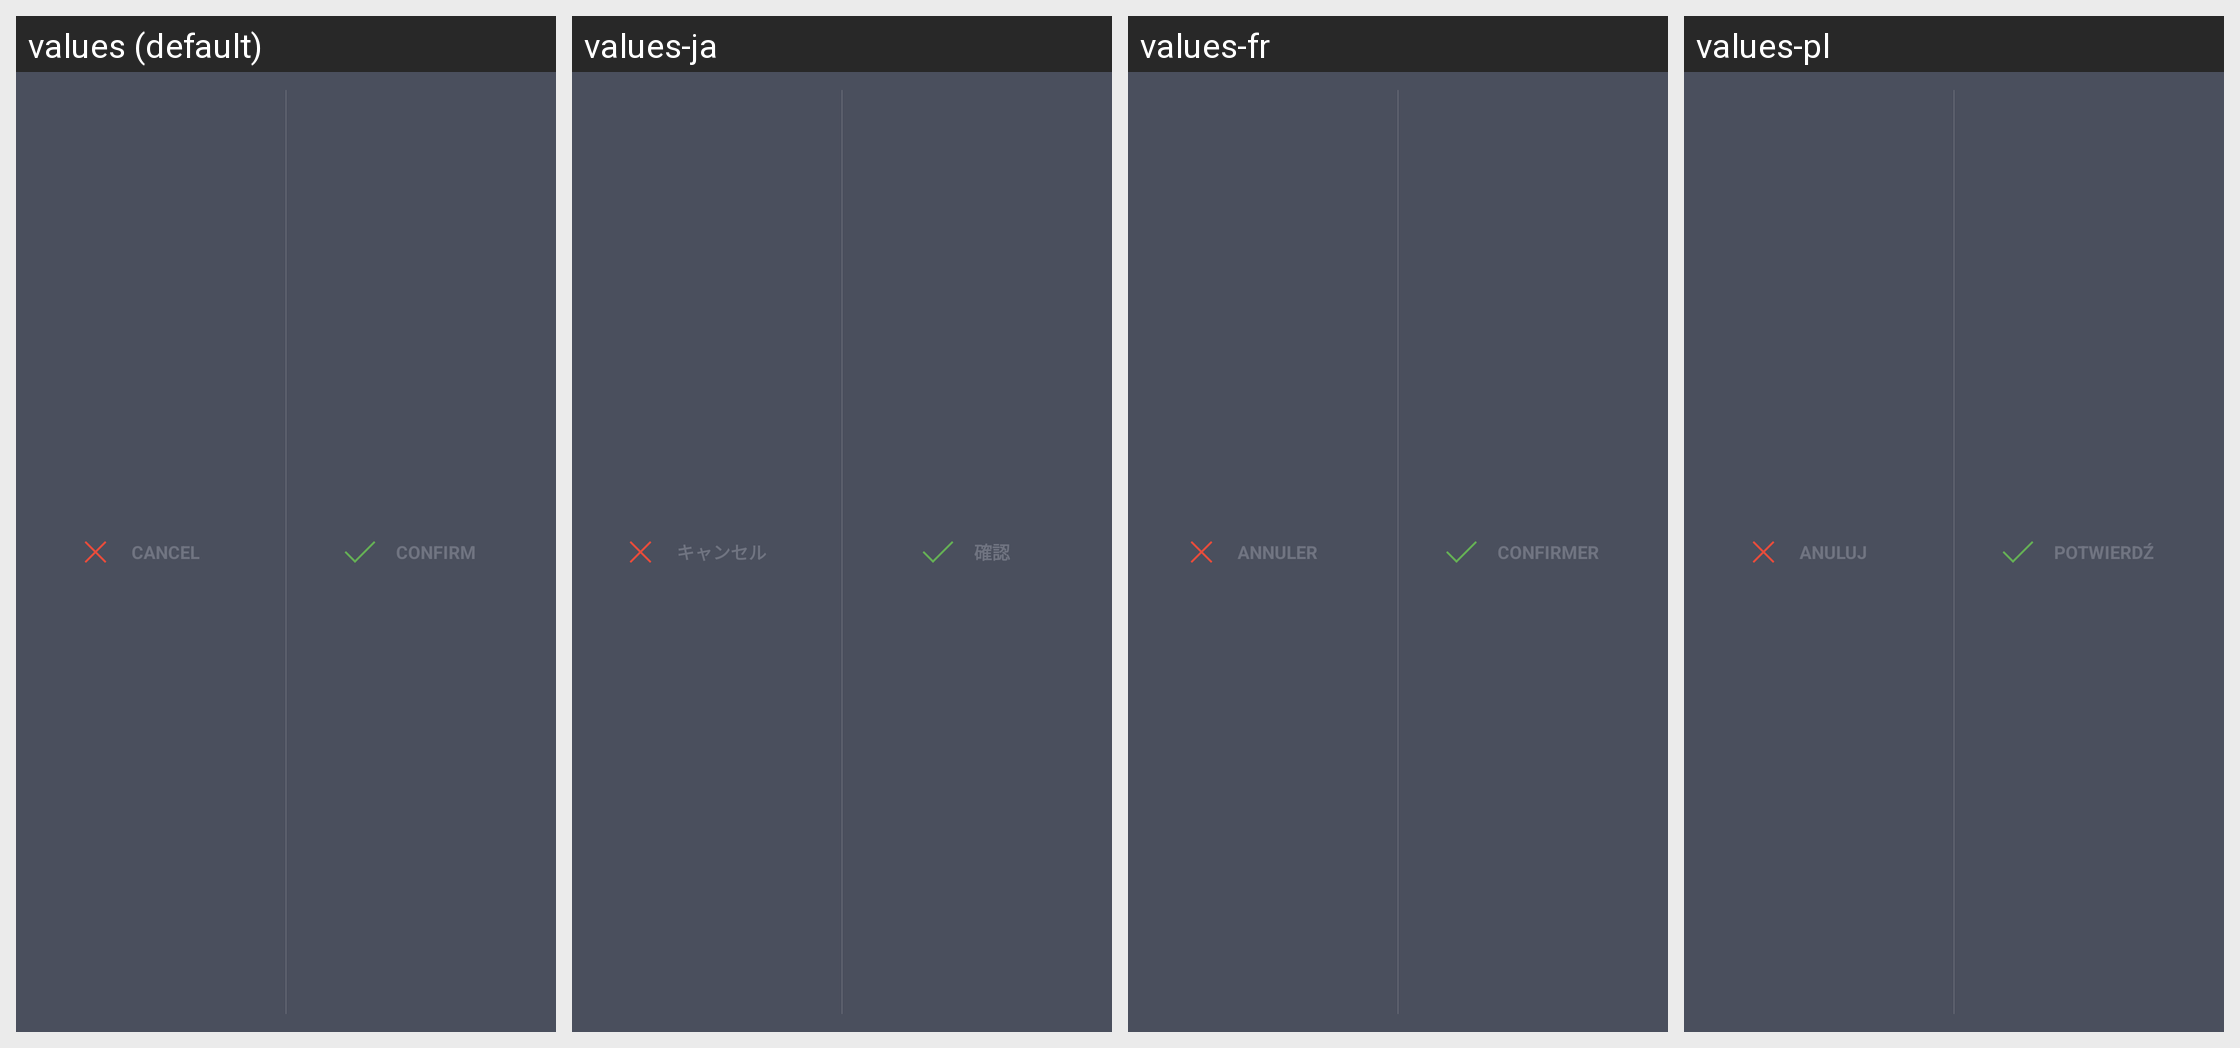

Locale-by-locale string values for the Android screen shown in this grid:
Android screen res/layout/actionbar_custom_view_confirm_cancel.xml rendered under 4 locales, left to right: values (default), values-ja, values-fr, values-pl. Device: Nexus 5 (rendered at 1080×1920; each locale shown at half size, 540×960, under a caption strip naming it); theme Theme.Avast.MobileSecurity.
Other locales in the repository, not shown: values-ar, values-be, values-bg, values-bs, values-ca, values-cs, values-da, values-de, values-el, values-en-rGB, values-es, values-es-rUS, values-et, values-fa, values-fi, values-hi, values-hr, values-hu, values-in, values-it, values-iw, values-ko, values-lt, values-lv, values-mk, values-ms, values-my, values-nb, values-nl, values-no, values-pt, values-pt-rPT, values-ro, values-ru, values-sk, values-sl, values-sr, values-sv, values-th, values-tr, values-uk, values-vi, values-zh-rCN, values-zh-rHK, values-zh-rTW.
Strings drawn on this screen, with the default value and each locale's value (text and hints the layout hard-codes, and strings that could not be matched under every locale, appear in the picture but are not listed):

l_cancel
  values: Cancel
  values-ja: キャンセル
  values-fr: Annuler
  values-pl: Anuluj

l_confirm
  values: Confirm
  values-ja: 確認
  values-fr: Confirmer
  values-pl: Potwierdź
